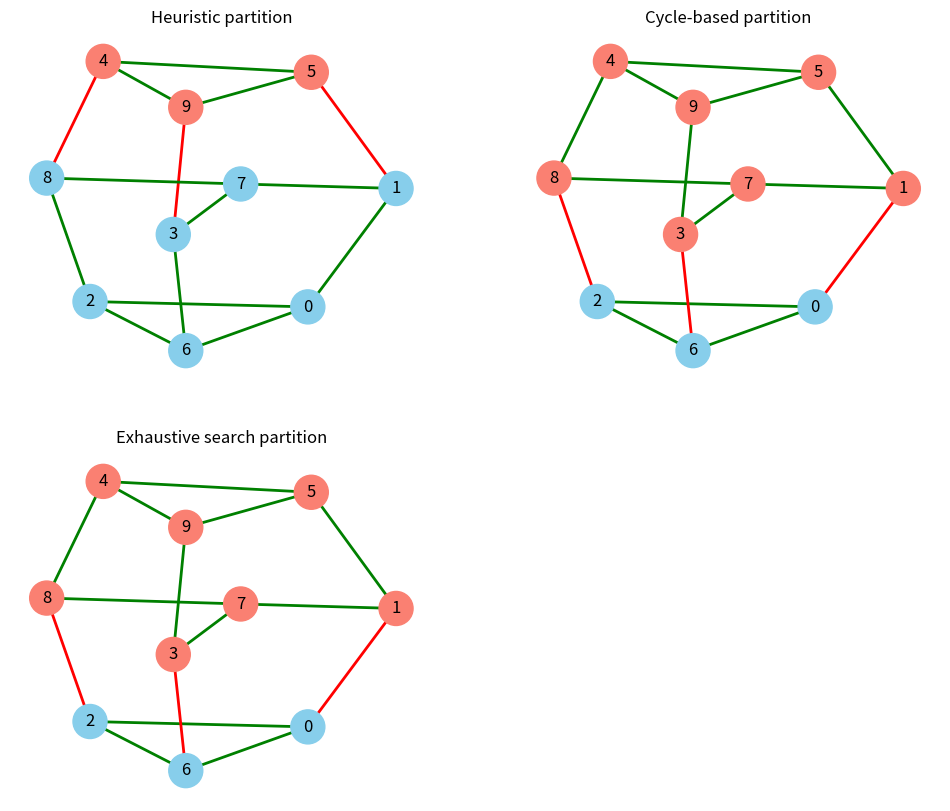
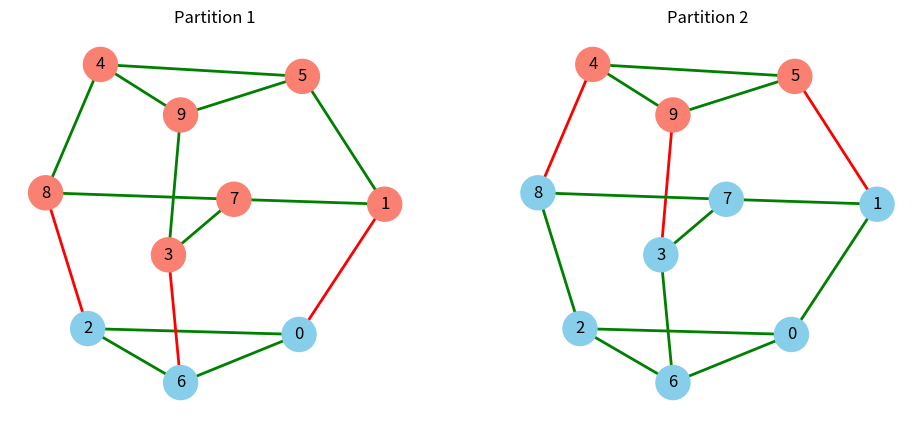

Write Python code to recreate these figures, in order.
import math

import networkx as nx
import random
import matplotlib.pyplot as plt


def random_3_regular_graph(n):
    if n < 4 or (3 * n) % 2 != 0:
        raise ValueError("No 3-regular graph exists for this n")
    return nx.random_regular_graph(3, n)


def satisfying_partition(G, max_attempts=100):
    nodes = list(G.nodes())
    n = len(nodes)
    
    for attempt in range(max_attempts):
        random.shuffle(nodes)
        A = set(nodes[:n//2])
        B = set(nodes[n//2:])
        
        improved = True
        while improved:
            improved = False
            for v in list(G.nodes()):
                if v in A:
                    d_int = sum(1 for u in G.neighbors(v) if u in A)
                    d_ext = sum(1 for u in G.neighbors(v) if u in B)
                    if d_ext > d_int and len(A) > 1:
                        A.remove(v)
                        B.add(v)
                        improved = True
                        break
                else:
                    d_int = sum(1 for u in G.neighbors(v) if u in B)
                    d_ext = sum(1 for u in G.neighbors(v) if u in A)
                    if d_ext > d_int and len(B) > 1:
                        B.remove(v)
                        A.add(v)
                        improved = True
                        break
        
        if is_satisfying(G, A, B):
            return A, B
    
    return A, B


def find_cycle(G):
    visited = set()
    parent = {}

    def dfs(v, p):
        visited.add(v)
        for u in G.neighbors(v):
            if u == p:
                continue
            if u in visited:
                # reconstruct cycle
                cycle = [u, v]
                cur = v
                while cur != u:
                    cur = parent[cur]
                    cycle.append(cur)
                return cycle
            parent[u] = v
            res = dfs(u, v)
            if res:
                return res
        return None

    for start in G.nodes():
        if start not in visited:
            parent[start] = None
            cycle = dfs(start, None)
            if cycle:
                return list(set(cycle))  # remove duplicates

    return None


def find_two_disjoint_cycles(G):
    C1 = shortest_cycle(G)
    if not C1:
        return None, None
    
    G_prime = G.copy()
    G_prime.remove_nodes_from(C1)

    C2 = find_cycle(G_prime)
    return C1, C2


def is_exception(G):
    return nx.is_isomorphic(G, nx.complete_graph(4)) or \
        nx.is_isomorphic(G, nx.complete_bipartite_graph(3, 3))


def satisfying_partition_from_cycles(G, C1, C2):
    A = set(C1)
    B = set(G.nodes()) - A

    locked = set(C1) | set(C2)

    improved = True
    while improved:
        improved = False
        
        for v in G.nodes():
            if v in locked:
                continue

            if v in A:
                d_int = sum(1 for u in G.neighbors(v) if u in A)
                d_ext = sum(1 for u in G.neighbors(v) if u in B)
                
                if d_ext >= 2:  # since 3-regular
                    A.remove(v)
                    B.add(v)
                    improved = True
                    break
            else:
                d_int = sum(1 for u in G.neighbors(v) if u in B)
                d_ext = sum(1 for u in G.neighbors(v) if u in A)
                
                if d_ext >= 2:
                    B.remove(v)
                    A.add(v)
                    improved = True
                    break

    return A, B


def satisfying_partition_3_regular(G):
    if is_exception(G):
        return None  # no solution

    C1, C2 = find_two_disjoint_cycles(G)

    if not C1 or not C2:
        raise ValueError("Theoretical guarantee failed (should not happen)")

    return satisfying_partition_from_cycles(G, C1, C2)


def shortest_cycle(G):
    import collections
    
    best_cycle = None
    best_length = float('inf')

    for start in G.nodes():
        dist = {start: 0}
        parent = {start: None}
        queue = collections.deque([start])

        while queue:
            v = queue.popleft()
            for u in G.neighbors(v):
                if u not in dist:
                    dist[u] = dist[v] + 1
                    parent[u] = v
                    queue.append(u)
                elif parent[v] != u:
                    # Found a cycle
                    cycle_length = dist[v] + dist[u] + 1
                    
                    if cycle_length < best_length:
                        # reconstruct cycle
                        path_v = []
                        x = v
                        while x is not None:
                            path_v.append(x)
                            x = parent[x]

                        path_u = []
                        x = u
                        while x is not None:
                            path_u.append(x)
                            x = parent[x]

                        # find LCA
                        set_v = set(path_v)
                        lca = next(x for x in path_u if x in set_v)

                        cycle = []
                        x = v
                        while x != lca:
                            cycle.append(x)
                            x = parent[x]
                        cycle.append(lca)

                        tmp = []
                        x = u
                        while x != lca:
                            tmp.append(x)
                            x = parent[x]

                        cycle.extend(reversed(tmp))

                        best_cycle = cycle
                        best_length = cycle_length

    return best_cycle
# ^ O(n * (n + m)) au pire, O(n^2) pour les 3-reguliers, c'est long...

def is_satisfying(G, A, B):
    if not A or not B:
        return False
    for v in G.nodes():
        if v in A:
            d_int = sum(1 for u in G.neighbors(v) if u in A)
            d_ext = sum(1 for u in G.neighbors(v) if u in B)
        else:
            d_int = sum(1 for u in G.neighbors(v) if u in B)
            d_ext = sum(1 for u in G.neighbors(v) if u in A)
        
        if d_int < d_ext:
            return False
    return True


def plot_comparison(G, A, B, pos, ax, title="", node_size=600, font_size=12):
    color_map = ["skyblue" if v in A else "salmon" for v in G.nodes()]
    
    edge_colors = []
    for u, v in G.edges():
        if (u in A and v in A) or (u in B and v in B):
            edge_colors.append("green")
        else:
            edge_colors.append("red")
    
    nx.draw(
        G,
        pos,
        ax=ax,
        with_labels=True,
        node_color=color_map,
        edge_color=edge_colors,
        node_size=node_size,
        font_size=font_size,
        width=2
    )
    
    ax.set_title(title)


def plot_single(G, A, B, pos=None, title="", node_size=600, font_size=12):
    if pos is None:
        pos = nx.spring_layout(G)

    color_map = ["skyblue" if v in A else "salmon" for v in G.nodes()]
    
    edge_colors = []
    for u, v in G.edges():
        if (u in A and v in A) or (u in B and v in B):
            edge_colors.append("green")
        else:
            edge_colors.append("red")
    
    plt.figure(figsize=(8, 6))
    nx.draw(
        G,
        pos,
        with_labels=True,
        node_color=color_map,
        edge_color=edge_colors,
        node_size=node_size,
        font_size=font_size,
        width=2
    )
    
    plt.title(title)


def save_graph(G, filename="graphs.txt"):
    with open(filename, "a") as f:
        edges = list(G.edges())
        f.write(repr(edges) + "\n")


def load_graph(line_number, filename="graphs.txt"):
    with open(filename, "r") as f:
        lines = f.readlines()
    
    edges = eval(lines[line_number].strip())
    G = nx.Graph()
    G.add_edges_from(edges)
    return G


def exhaustive_search_partition(G):
    # fix a node in A then try all partitions of the rest to ensure we don't miss the solution
    nodes = list(G.nodes())
    n = len(nodes)
    A = {nodes[0]}
    B = set(nodes[1:])
    for i in range(1, 2**(n-1)):
        A = {nodes[0]} | {nodes[j] for j in range(1, n) if (i & (1 << (j-1))) > 0}
        B = set(nodes) - A
        if is_satisfying(G, A, B):
            return A, B
    return None, None


def all_satisfying_partitions(G):
    nodes = list(G.nodes())
    n = len(nodes)
    if n % 2 != 0:
        raise ValueError("Graph must have an even number of nodes to be k-regular")
    A = {nodes[0]}
    B = set(nodes[1:])
    satisfying_partitions = []
    for i in range(1, 2**(n-1)):
        A = {nodes[0]} | {nodes[j] for j in range(1, n) if (i & (1 << (j-1))) > 0}
        B = set(nodes) - A
        if is_satisfying(G, A, B):
            satisfying_partitions.append((A, B))
    return satisfying_partitions




# Preuve que ca marche pas pour K4 et K3,3
# G = nx.complete_graph(4)
# A, B = satisfying_partition(G)
# print("K4 valid:", is_satisfying(G, A, B))

# G = nx.complete_bipartite_graph(3, 3)
# A, B = satisfying_partition(G)
# print("K3,3 valid:", is_satisfying(G, A, B))


# On retrouve la partition satisfaisante pour un graphe 3-regulier aleatoire
G = nx.random_regular_graph(3, 10)
# G = load_graph(21)  # load the first graph from file 
# 21 VERY interesting
save_graph(G)

# Fix layout
seed = 42
pos = nx.spring_layout(G, seed=seed)

# Compute partitions
A1, B1 = satisfying_partition(G)
A2, B2 = satisfying_partition_3_regular(G)
A3, B3 = exhaustive_search_partition(G)
P = all_satisfying_partitions(G)
print(P)
print(f"Found {len(P)} satisfying partitions (including duplicates)")

# Plotting
n_plots = 3
n_cols = 2
n_rows = math.ceil(n_plots / n_cols)

fig, axes = plt.subplots(n_rows, n_cols, figsize=(6*n_cols, 5*n_rows))
axes = axes.flatten()

# Draw both on the same layout
plot_comparison(G, A1, B1, pos, ax=axes[0], title="Heuristic partition")
plot_comparison(G, A2, B2, pos, ax=axes[1], title="Cycle-based partition")
plot_comparison(G, A3, B3, pos, ax=axes[2], title="Exhaustive search partition")
fig.delaxes(axes[3])

# Or draw just one
# plot_single(G, A1, B1, pos=pos, title="Heuristic partition")
plt.savefig("figure.svg", bbox_inches='tight')
plt.show()

print("Now showing all partitions:")
n_plots = len(P)
n_cols = 3
n_rows = math.ceil(n_plots / n_cols)
fig, axes = plt.subplots(n_rows, n_cols, figsize=(6*n_cols, 5*n_rows))
axes = axes.flatten()
for i, (A, B) in enumerate(P):
    plot_comparison(G, A, B, pos, ax=axes[i], title=f"Partition {i+1}")
for j in range(i+1, len(axes)):
    fig.delaxes(axes[j])
plt.show()
